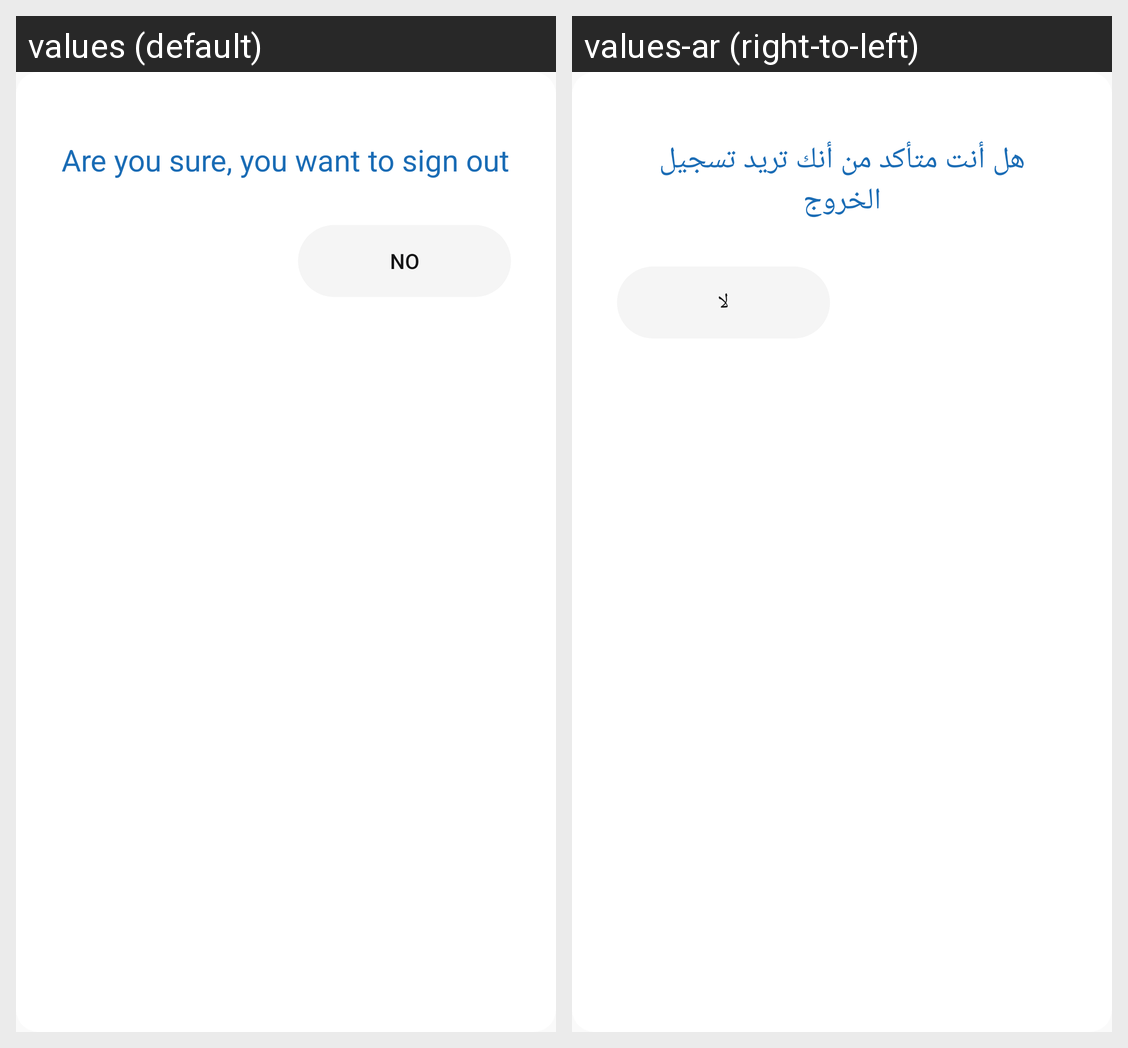

Here is an Android app screen in its default locale and in the app's own translations. Write out the translated-string differences for the strings that appear on this screen.
Android screen res/layout/dialog_sign_out.xml rendered under 2 locales, left to right: values (default), values-ar (right-to-left). Device: Nexus 5 (rendered at 1080×1920; each locale shown at half size, 540×960, under a caption strip naming it); theme AppTheme.
Strings drawn on this screen, with the default value and each locale's value (text and hints the layout hard-codes, and strings that could not be matched under every locale, appear in the picture but are not listed):

check_sign_out
  values: Are you sure, you want to sign out
  values-ar: هل أنت متأكد من أنك تريد تسجيل الخروج

no
  values: No
  values-ar: لا
